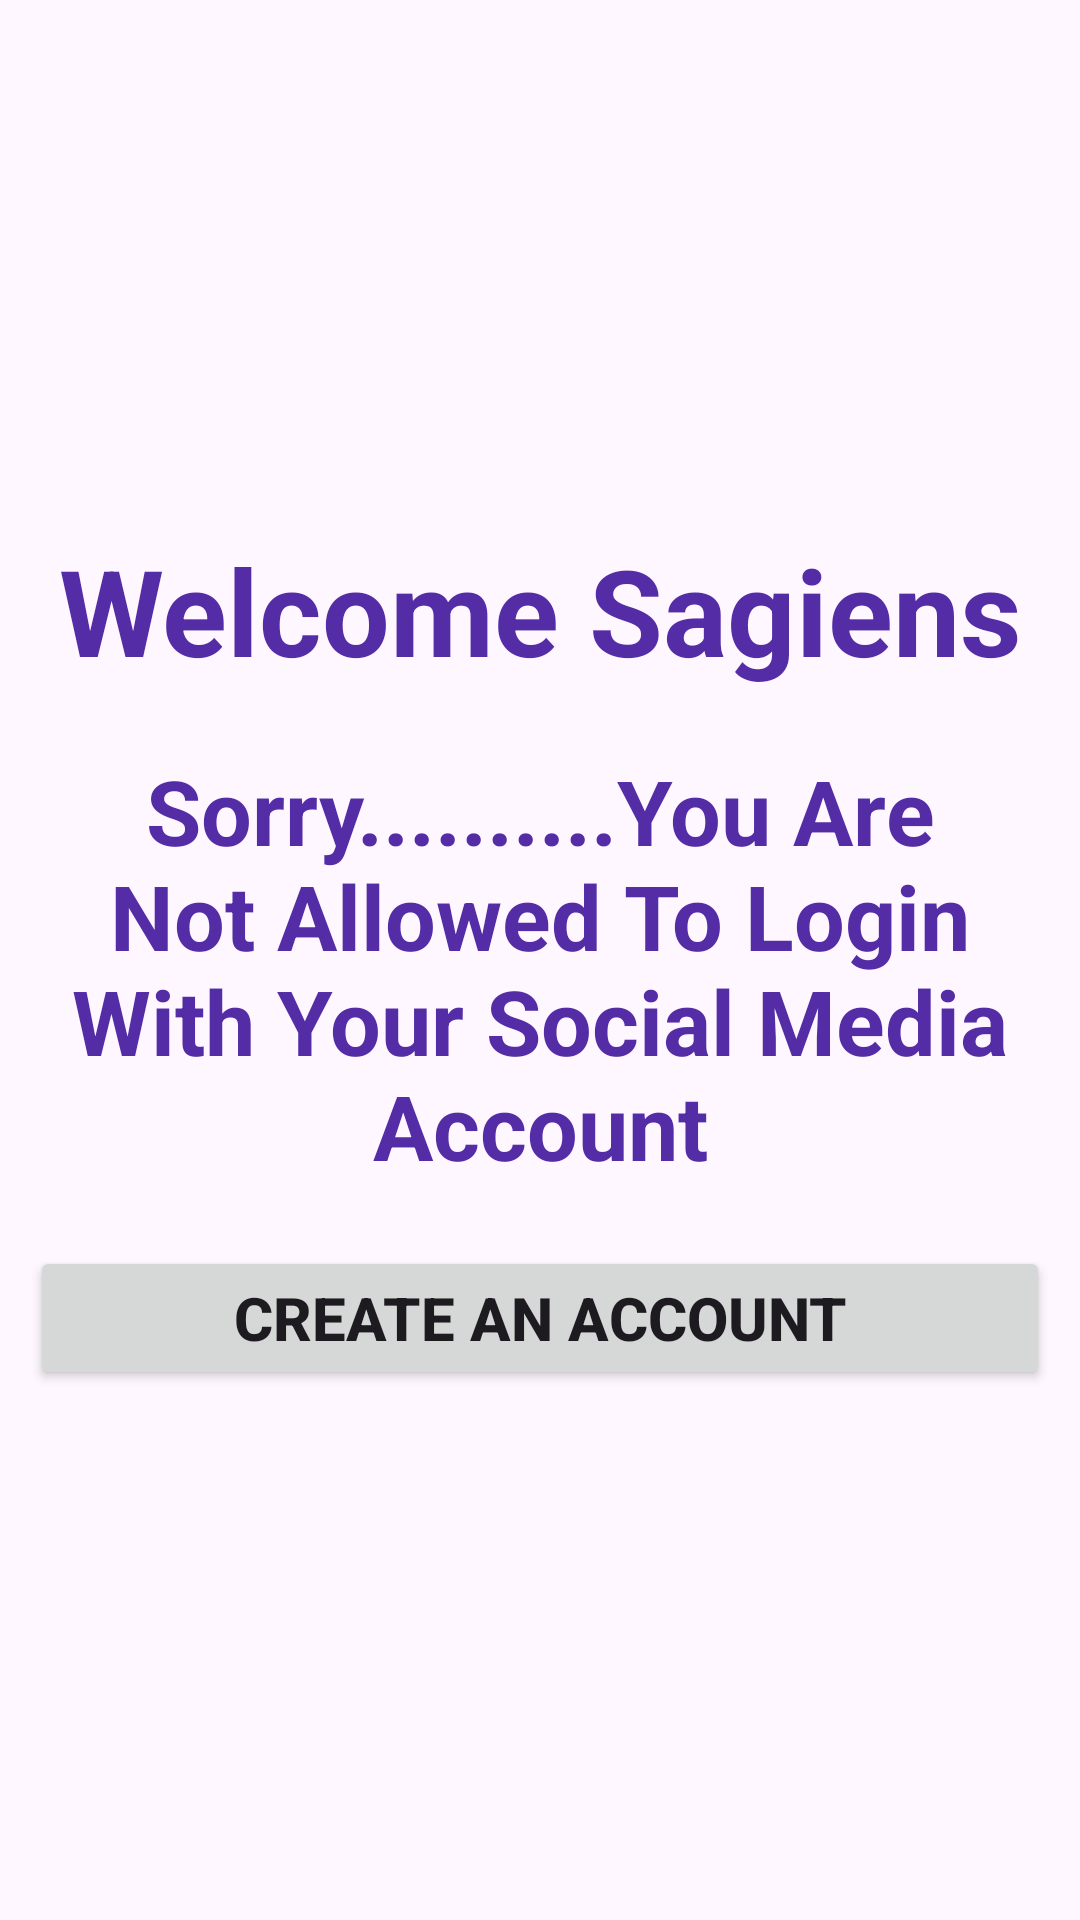

Layout XML and referenced resources for this Android screen:
<!-- AndroidManifest.xml: application theme Theme.SageTimes -->
<!-- res/layout/activity_extra.xml -->
<?xml version="1.0" encoding="utf-8"?>
<RelativeLayout xmlns:android="http://schemas.android.com/apk/res/android"
    xmlns:app="http://schemas.android.com/apk/res-auto"
    xmlns:tools="http://schemas.android.com/tools"
    android:layout_width="match_parent"
    android:layout_height="match_parent"
    android:layout_gravity="center"
    android:background="@drawable/form_background"
    tools:context=".RegisterActivity">

    <ScrollView
        android:layout_width="match_parent"
        android:layout_height="wrap_content"
        android:layout_centerHorizontal="true"
        android:layout_centerVertical="true">

        <LinearLayout
            android:layout_width="match_parent"
            android:layout_height="match_parent"
            android:gravity="center"
            android:orientation="vertical">

            <TextView
                android:layout_width="match_parent"
                android:layout_height="wrap_content"
                android:layout_margin="10dp"
                android:gravity="center"
                android:text="Welcome Sagiens"
                android:textColor="@color/my_primary"
                android:textSize="40dp"
                android:textStyle="bold">

            </TextView>

            <ImageView
                android:layout_width="match_parent"
                android:layout_height="wrap_content"
                android:src="@drawable/sage_background">

            </ImageView>


            <TextView
                android:layout_width="match_parent"
                android:layout_height="wrap_content"
                android:layout_margin="10dp"
                android:gravity="center"
                android:text="Sorry..........You Are Not Allowed To Login With Your Social Media Account"
                android:textColor="@color/my_primary"
                android:textSize="30dp"
                android:textStyle="bold">

            </TextView>

            <Button
                android:id="@+id/goto_btn"
                android:layout_width="match_parent"
                android:layout_height="wrap_content"
                android:layout_margin="10dp"
                android:layout_marginTop="10dp"
                android:text="Create An Account"
                android:textSize="20dp"
                android:textStyle="bold">

            </Button>

        </LinearLayout>

    </ScrollView>

</RelativeLayout>
<!-- resources referenced by this layout -->
<resources>
  <color name="my_primary">#542CA6</color>
  <style name="Theme.SageTimes" parent="Theme.Material3.DayNight.NoActionBar" />
</resources>
